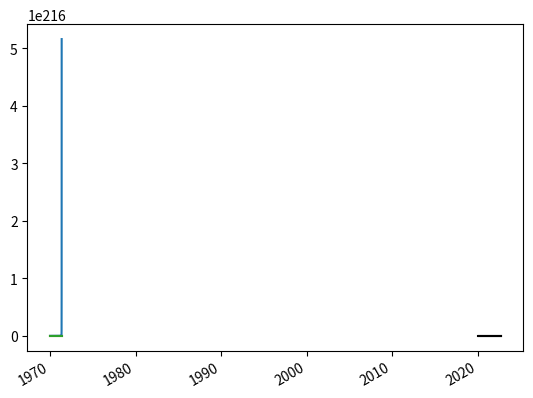
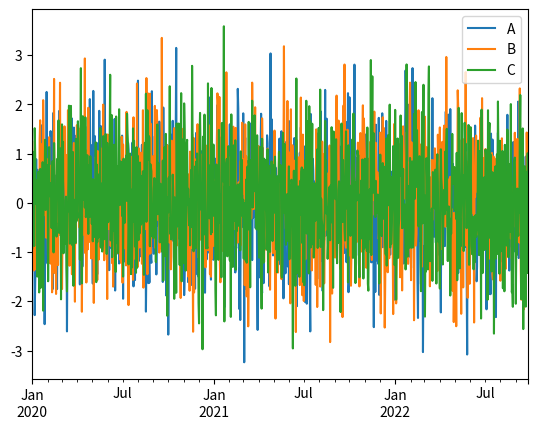

These charts were generated, in order, by the following Python code:
import numpy as np
import pandas as pd
import matplotlib.pyplot as plt

df = pd.DataFrame({'A': ['ha', 'hi', 'ho', 'ha', 'ho'],
                   'B': ['one', 'two', 'one', 'one', 'two'],
                   'Data1': np.random.randn(5), #무작위 정규분보에서 생성된 숫자 데이터 열
                   'Data2': np.random.randn(5)})

print(df)

# groupby() 데이터프레임 그룹화하는 과정
# 열 A를 기준으로 그룹화 (ha, hi, ho로 그룹화)
group1 = df.groupby('A')
print(group1)
# 그룹별 데이터 출력
# list : 각 그룹의 이름과 해당 그룹 데이터를 쌍으로 이루어진 리스트 반환
print(dict(list(group1)))

group_dict1 = dict(list(group1))
# 특정 그룹 데이터 출력
print(group_dict1['ha'])
# 그룹 정보 출력
print(group1.groups)
#print(group1.get_group('ha','hi'))

group2 = df.groupby('B')
print(group2)
print(dict(list(group2)))

group_dict2 = dict(list(group2))
print(group_dict2['one'])
print(group2.get_group('one'))

# B열을 기준으로 그룹화
group3 = df['Data2'].groupby(df['B'])
print(df['B'])
# 그룹별 평균 계산
print(group3.mean())

group3_1 = df['Data2'].groupby([df['A'],df['B']])
#print(df['B'])
print(group3_1.mean())


material = np.array(['water', 'oil', 'oil' ,'water', 'oil'])
time = ['1hr', '1hr', '2hr', '2hr', '1hr']
# material 과 time의 조합을 기준으로 그룹화 & 평균 계산
df['Data1'].groupby([material, time]).mean()

df2 = pd.DataFrame({'A': ['ho', 'hi', 'ha'],
                     'B': ['two', 'one', 'two'],
                      'Data1': np.random.randn(3)})
# A 기준으로 그룹화 & 합계 계산
print(df2.groupby(['A']).sum())
# 열 A를 기준으로 그룹화
# sort=False : 그룹화된 데이터의 순서를 원래 데이터 순서대로 유지
print(df2.groupby('A', sort=False).sum())

arr = [['ha', 'ha', 'hi', 'hi', 'ho', 'ho'], ['one', 'two', 'one', 'one', 'two', 'two']]
# MultiIndex : 다중 인덱스 생성
ind = pd.MultiIndex.from_arrays(arr, names = ['1st', '2nd'])
ser = pd.Series(np.random.randn(6), index=ind)
# 그룹화 이후 특정 그룹 데이터 추출
print(list(ser.groupby('1st').get_group('ha')))
print(list(ser.groupby('2nd').get_group('two')))

print("---------------------------------------------")

grouped1 = df.groupby('A')

for name, group in grouped1:
    print(name)
    print(group)

print(grouped1.agg(np.sum))
print(grouped1.size())

print(grouped1['Data1'].agg([np.sum, np.mean, np.std]))


print(grouped1['Data1'].agg([np.sum, np.mean])
      .rename(columns={'sum': '합계', 'mean': '평균'}))

# 지수값을 가지는 Series 생성
ser = pd.Series(np.exp(np.arange(1,500)))
ser
# 퍼센트 변화 계산
ser.pct_change()
# 3개 이전 값과 비교하여 변화율 계산
ser.pct_change(periods=3)

import matplotlib.pyplot as plt
ser.plot()
plt.show()

ser.pct_change().plot()
plt.show()

ser.pct_change(periods=3).plot()
plt.show()

# 두 Series 간 상관관계
ser1 = pd.Series(np.random.randn(10000))
ser2 = pd.Series(np.random.randn(10000))
print(ser1.corr(ser2))

# 공분산 및 상관계수 계산
df = pd.DataFrame(np.random.randn(1000, 3),
                   columns=['a', 'b', 'c'])
print(df.cov())
# 상관계수 계산
print(df.corr())

# 결측값 포함 데이터 프레임의 상관계수 계산
# 20행 3열 정규분포 ㅐㅇ성
df1 = pd.DataFrame(np.random.randn(20, 3), columns=['a', 'b', 'c'])
# 처음 5행의 'a' 열에 결측값 할당
df1.loc[df1.index[:5], 'a'] = np.nan
# 5-9번째까지의 'b' 열에 결측값 NaN 할당
df1.loc[df1.index[5:10], 'b'] = np.nan
# 기본 상관계수 할당
df1.corr()
# 최소 데이터 갯수 지정
df1.corr(min_periods=12)

ind = ['a', 'b', 'c', 'd']
col = ['one', 'two', 'three']
df1 = pd.DataFrame(np.random.randn(4, 3), index=ind, columns=col)
df2 = pd.DataFrame(np.random.randn(3, 3), index=ind[:3], columns=col)
# 한 데이터프레임의 열 간 Pearson 상관계수 계싼
print(df1.corrwith(df2))
print(df2.corrwith(df1, axis=1))

print("----------------------")
# Series의 순위 계산
ser = pd.Series(np.random.randn(5), index=list('abcde'))
print(ser)
print(ser.rank())
ser['d'] = ser['b']
print(ser.rank())

# 누적합 및 롤링 평균
s = pd.Series(np.random.randn(1000),
              index=pd.date_range('1/1/2020', periods=1000))
ser = s.cumsum()

roll = ser.rolling(window=60)
roll
type(roll)
roll.mean()
# 검은색 실선으로 표시
ser.plot(style='k')
roll.mean().plot(style='k-')
plt.show()

# A,B,C 열의 값이 서로 다른 선으로 표시되는 3개의 라인
df = pd.DataFrame(np.random.randn(1000, 3), index=pd.date_range('1/1/2020', periods=1000), columns=['A', 'B', 'C'])
df.plot()
plt.show()

